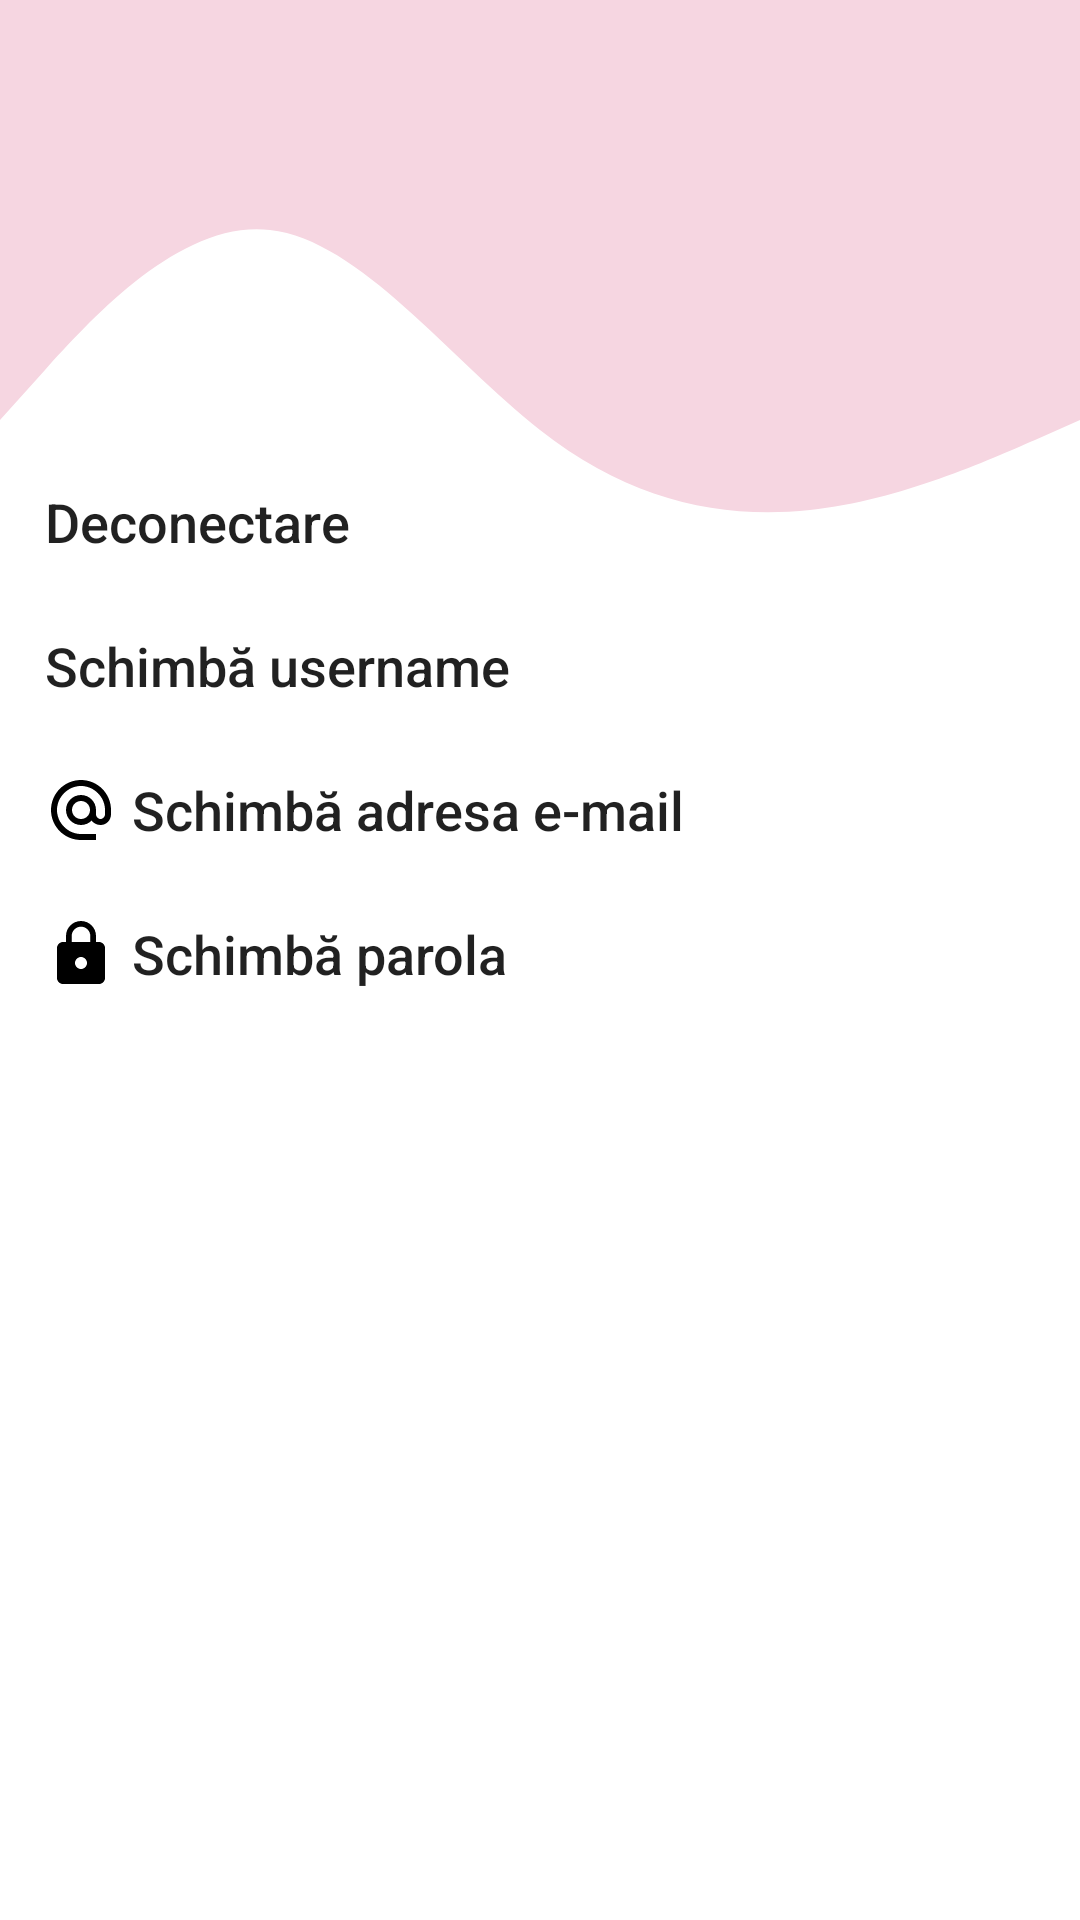

Here is an Android app screen rendered from its layout file. Give the layout XML and the strings, colors and styles it references.
<!-- AndroidManifest.xml: application theme Theme.Aplicatie -->
<!-- res/layout/fragment_setari.xml -->
<?xml version="1.0" encoding="utf-8"?>
<androidx.constraintlayout.widget.ConstraintLayout xmlns:android="http://schemas.android.com/apk/res/android"
    xmlns:app="http://schemas.android.com/apk/res-auto"
    xmlns:tools="http://schemas.android.com/tools"
    android:layout_width="match_parent"
    android:layout_height="match_parent"
    tools:context=".FragmentSetari">














    <View
        android:layout_width="match_parent"
        android:layout_height="200dp"
        android:background="@drawable/wave"
        app:layout_constraintStart_toStartOf="parent"
        app:layout_constraintTop_toTopOf="parent"
        />

    <androidx.appcompat.widget.AppCompatButton
        android:id="@+id/btnDelogare"
        android:layout_width="wrap_content"
        android:layout_height="wrap_content"
        android:background="@android:color/transparent"
        android:drawableStart="@drawable/logout"
        android:drawablePadding="5dp"
        android:text="Deconectare"
        android:textAlignment="viewStart"
        android:textAllCaps="false"
        android:textSize="18sp"
        android:layout_marginStart="15dp"
        android:layout_marginTop="150dp"
        app:layout_constraintStart_toStartOf="parent"
        app:layout_constraintTop_toTopOf="parent" />

    <androidx.appcompat.widget.AppCompatButton
        android:id="@+id/btnSchimbaUsername"
        android:layout_width="wrap_content"
        android:layout_height="wrap_content"
        android:background="@android:color/transparent"
        android:text="Schimbă username"
        android:textAlignment="viewStart"
        android:textSize="18sp"
        android:textAllCaps="false"
        android:layout_marginStart="15dp"
        android:drawableStart="@drawable/schimba_username"
        android:drawablePadding="5dp"
        app:layout_constraintStart_toStartOf="parent"
        app:layout_constraintTop_toBottomOf="@id/btnDelogare"/>

    <androidx.appcompat.widget.AppCompatButton
        android:id="@+id/btnSchimbaEmail"
        android:layout_width="wrap_content"
        android:layout_height="wrap_content"
        android:background="@android:color/transparent"
        android:text="Schimbă adresa e-mail"
        android:textAlignment="viewStart"
        android:textSize="18sp"
        android:textAllCaps="false"
        android:layout_marginStart="15dp"
        android:drawableStart="@drawable/email"
        android:drawableTint="@color/black"
        android:drawablePadding="5dp"
        app:layout_constraintStart_toStartOf="parent"
        app:layout_constraintTop_toBottomOf="@id/btnSchimbaUsername"/>

    <androidx.appcompat.widget.AppCompatButton
        android:id="@+id/btnSchimbaParola"
        android:layout_width="wrap_content"
        android:layout_height="wrap_content"
        android:background="@android:color/transparent"
        android:text="Schimbă parola"
        android:textAlignment="viewStart"
        android:textSize="18sp"
        android:textAllCaps="false"
        android:layout_marginStart="15dp"
        android:drawableStart="@drawable/parola"
        android:drawableTint="@color/black"
        android:drawablePadding="5dp"
        app:layout_constraintStart_toStartOf="parent"
        app:layout_constraintTop_toBottomOf="@id/btnSchimbaEmail"/>
</androidx.constraintlayout.widget.ConstraintLayout>
<!-- resources referenced by this layout -->
<resources>
  <color name="black">#FF000000</color>
  <!-- drawable email (drawable) -->
  <vector android:height="24dp" android:tint="#3899D5"
      android:viewportHeight="24" android:viewportWidth="24"
      android:width="24dp" xmlns:android="http://schemas.android.com/apk/res/android">
      <path android:fillColor="@android:color/white" android:pathData="M12,2C6.48,2 2,6.48 2,12s4.48,10 10,10h5v-2h-5c-4.34,0 -8,-3.66 -8,-8s3.66,-8 8,-8 8,3.66 8,8v1.43c0,0.79 -0.71,1.57 -1.5,1.57s-1.5,-0.78 -1.5,-1.57L17,12c0,-2.76 -2.24,-5 -5,-5s-5,2.24 -5,5 2.24,5 5,5c1.38,0 2.64,-0.56 3.54,-1.47 0.65,0.89 1.77,1.47 2.96,1.47 1.97,0 3.5,-1.6 3.5,-3.57L22,12c0,-5.52 -4.48,-10 -10,-10zM12,15c-1.66,0 -3,-1.34 -3,-3s1.34,-3 3,-3 3,1.34 3,3 -1.34,3 -3,3z"/>
  </vector>
  <!-- drawable parola (drawable) -->
  <vector android:height="24dp" android:tint="#3899D5"
      android:viewportHeight="24" android:viewportWidth="24"
      android:width="24dp" xmlns:android="http://schemas.android.com/apk/res/android">
      <path android:fillColor="@android:color/white" android:pathData="M18,8h-1L17,6c0,-2.76 -2.24,-5 -5,-5S7,3.24 7,6v2L6,8c-1.1,0 -2,0.9 -2,2v10c0,1.1 0.9,2 2,2h12c1.1,0 2,-0.9 2,-2L20,10c0,-1.1 -0.9,-2 -2,-2zM12,17c-1.1,0 -2,-0.9 -2,-2s0.9,-2 2,-2 2,0.9 2,2 -0.9,2 -2,2zM15.1,8L8.9,8L8.9,6c0,-1.71 1.39,-3.1 3.1,-3.1 1.71,0 3.1,1.39 3.1,3.1v2z"/>
  </vector>
  <!-- drawable wave (drawable) -->
  <vector xmlns:android="http://schemas.android.com/apk/res/android"
      android:width="400dp"
      android:height="120dp"
      android:viewportWidth="1440"
      android:viewportHeight="320">
    <path
        android:pathData="M0,224L60,197.3C120,171 240,117 360,122.7C480,128 600,192 720,229.3C840,267 960,277 1080,272C1200,267 1320,245 1380,234.7L1440,224L1440,0L1380,0C1320,0 1200,0 1080,0C960,0 840,0 720,0C600,0 480,0 360,0C240,0 120,0 60,0L0,0Z"
        android:fillColor="#F6D6E1"/>
  </vector>
  <style name="Theme.Aplicatie" parent="Theme.MaterialComponents.DayNight.NoActionBar">
          
          <item name="colorPrimary">#E40B69F6</item>
          <item name="colorPrimaryVariant">@color/purple_700</item>
          <item name="colorOnPrimary">@color/white</item>
          
          <item name="colorSecondary">@color/light_pink</item>
          <item name="colorSecondaryVariant">#F33E7B</item>
          <item name="colorOnSecondary">@color/black</item>
          
          <item name="android:statusBarColor">#35363C</item>
          
      </style>
  <color name="purple_700">#FF3700B3</color>
  <color name="white">#FFFFFFFF</color>
  <color name="light_pink">#F8B1CA</color>
</resources>
